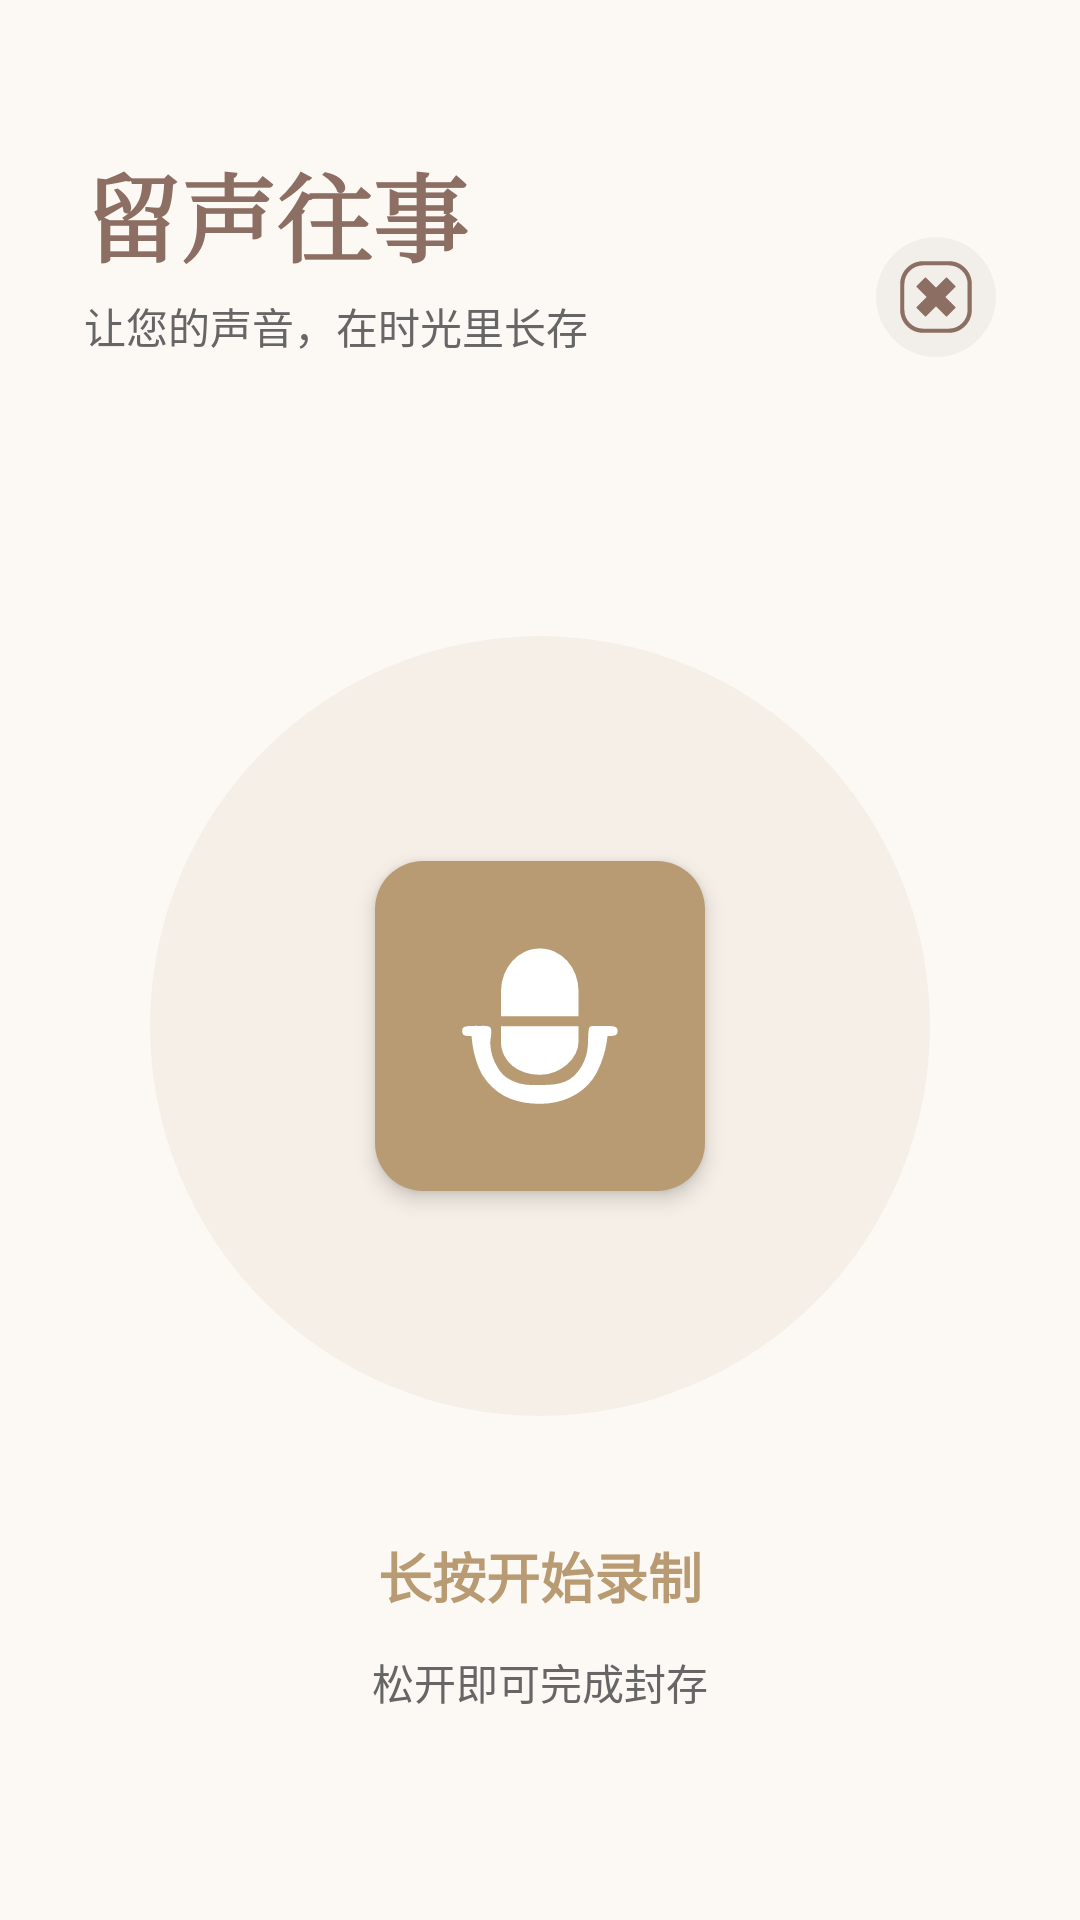

Android layout source for this screen:
<!-- AndroidManifest.xml: activity theme Theme.Material3.DayNight.NoActionBar -->
<!-- res/layout/activity_audio_memory.xml -->
<?xml version="1.0" encoding="utf-8"?>
<androidx.constraintlayout.widget.ConstraintLayout xmlns:android="http://schemas.android.com/apk/res/android"
    xmlns:app="http://schemas.android.com/apk/res-auto"
    android:layout_width="match_parent"
    android:layout_height="match_parent"
    android:background="@color/treasure_bg_soft">

    <LinearLayout
        android:id="@+id/header_layout_audio"
        android:layout_width="match_parent"
        android:layout_height="wrap_content"
        android:orientation="horizontal"
        android:gravity="bottom"
        android:paddingHorizontal="28dp"
        android:paddingTop="48dp"
        android:paddingBottom="24dp"
        app:layout_constraintTop_toTopOf="parent">

        <LinearLayout
            android:layout_width="0dp"
            android:layout_height="wrap_content"
            android:layout_weight="1"
            android:orientation="vertical">

            <TextView
                android:layout_width="wrap_content"
                android:layout_height="wrap_content"
                android:text="留声往事"
                android:textSize="32sp"
                android:textStyle="bold"
                android:textColor="@color/treasure_bronze"
                android:fontFamily="serif" />

            <TextView
                android:layout_width="wrap_content"
                android:layout_height="wrap_content"
                android:text="让您的声音，在时光里长存"
                android:textSize="14sp"
                android:textColor="@color/memory_text_secondary"
                android:layout_marginTop="4dp" />
        </LinearLayout>

        <ImageView
            android:id="@+id/btn_close_audio"
            android:layout_width="40dp"
            android:layout_height="40dp"
            android:src="@drawable/close"
            android:padding="8dp"
            android:background="@drawable/ov_circle"
            android:backgroundTint="#0A000000"
            app:tint="@color/treasure_bronze" />
    </LinearLayout>

    <LinearLayout
        android:layout_width="match_parent"
        android:layout_height="0dp"
        android:orientation="vertical"
        android:gravity="center"
        app:layout_constraintTop_toBottomOf="@id/header_layout_audio"
        app:layout_constraintBottom_toBottomOf="parent">

        <FrameLayout
            android:layout_width="260dp"
            android:layout_height="260dp">
            
            <View
                android:id="@+id/view_ripple_audio"
                android:layout_width="match_parent"
                android:layout_height="match_parent"
                android:background="@drawable/ov_circle"
                android:backgroundTint="@color/treasure_gold_muted"
                android:alpha="0.1" />

            <com.google.android.material.floatingactionbutton.FloatingActionButton
                android:id="@+id/btn_record_audio"
                android:layout_width="wrap_content"
                android:layout_height="wrap_content"
                android:layout_gravity="center"
                android:src="@drawable/ic_mic"
                app:fabCustomSize="110dp"
                app:maxImageSize="52dp"
                app:backgroundTint="@color/treasure_gold_muted"
                app:tint="@color/white"
                app:elevation="4dp" />
        </FrameLayout>

        <TextView
            android:id="@+id/tv_record_status"
            android:layout_width="wrap_content"
            android:layout_height="wrap_content"
            android:text="长按开始录制"
            android:textColor="@color/treasure_gold_muted"
            android:textSize="18sp"
            android:layout_marginTop="40dp"
            android:textStyle="bold" />

        <TextView
            android:layout_width="wrap_content"
            android:layout_height="wrap_content"
            android:text="松开即可完成封存"
            android:textColor="@color/memory_text_secondary"
            android:textSize="14sp"
            android:layout_marginTop="12dp" />
    </LinearLayout>

</androidx.constraintlayout.widget.ConstraintLayout>
<!-- resources referenced by this layout -->
<resources>
  <color name="memory_text_secondary">#FF666666</color>
  <color name="treasure_bg_soft">#FFFCF9F5</color>
  <color name="treasure_bronze">#FF8D6E63</color>
  <color name="treasure_gold_muted">#FFB89B72</color>
  <color name="white">#FFFFFFFF</color>
  <!-- drawable close (drawable) -->
  <vector xmlns:android="http://schemas.android.com/apk/res/android"
      android:width="200dp"
      android:height="200dp"
      android:viewportWidth="1024"
      android:viewportHeight="1024">
    <path
        android:pathData="M695.8,1022H328.2C148.5,1022 2,875.5 2,695.8V328.2C2,148.5 148.5,2 328.2,2h367.1c179.7,0 326.1,146.4 326.1,326.1v367.1c0.5,180.2 -145.9,326.7 -325.6,326.7zM328.2,62.5c-146.4,0 -266.2,119.3 -266.2,266.2v367.1c0,146.4 119.3,266.2 266.2,266.2h367.1c146.4,0 266.2,-119.3 266.2,-266.2V328.2c0,-146.4 -119.3,-266.2 -266.2,-266.2H328.2z"
        android:fillColor="#484A73"/>
    <path
        android:pathData="M355.8,788l-119.3,-119.3c-3.6,-3.6 -3.6,-9.7 0,-13.3L655.4,236c3.6,-3.6 9.7,-3.6 13.3,0l119.3,119.3c3.6,3.6 3.6,9.7 0,13.3L368.6,788c-3.6,3.6 -9.2,3.6 -12.8,0z"
        android:fillColor="#FFFFFF"/>
    <path
        android:pathData="M788,668.2l-119.3,119.3c-3.6,3.6 -9.7,3.6 -13.3,0L236,368.6c-3.6,-3.6 -3.6,-9.7 0,-13.3l119.3,-119.3c3.6,-3.6 9.7,-3.6 13.3,0l418.8,418.8c4.1,4.1 4.1,9.7 0.5,13.3z"
        android:fillColor="#FFFFFF"/>
  </vector>
  <!-- drawable ic_mic (drawable) -->
  <vector xmlns:android="http://schemas.android.com/apk/res/android"
      android:width="200dp"
      android:height="200dp"
      android:viewportWidth="1024"
      android:viewportHeight="1024">
    <path
        android:pathData="M764.9,447.5l-508.9,0 0,-163.8q0,-57.3 20,-108.5t54.3,-89.6 80.9,-60.4 99.8,-22 99.8,22 80.9,60.4 53.8,89.6 19.5,108.5l0,163.8zM511,832.5q-52.2,0 -98.8,-15.4t-80.9,-43.5 -54.8,-68.6 -20.5,-90.6l0,-70.7 0,-30.7 508.9,0 0,101.4q0,41 -20,79.9t-54.8,69.6 -80.9,49.7 -98.3,18.9zM965.6,512q29.7,0 43,7.2t13.3,24.6q0,22.5 -13.8,28.2t-35.3,5.6l-17.4,0q-5.1,49.2 -17.4,98.3 -11.3,43 -30.2,91.6t-48.6,91.6q-57.3,78.8 -148.5,121.3t-200.7,42.5q-108.5,0 -195.1,-34.3t-154.1,-116.2q-33.8,-41 -53.2,-92.2t-29.7,-96.3q-11.3,-52.2 -15.4,-105.5l-12.3,0q-33.8,-1 -41.5,-9.2t-7.7,-28.7q0,-18.4 16.4,-23.6t42,-5.1q25.6,-1 46.1,-0.5t32.8,-0.5q21.5,0 32.8,3.1t15.9,9.2 4.6,17.4l0,25.6q0,9.2 -3.6,28.7t-1.5,47.6 12.3,65.5 37.9,81.4q26.6,44 64.5,67.1t76.8,32.8 74.2,10.2 57.9,0.5q35.8,-1 70.1,-2.6t65.5,-9.7 59.9,-25.1 54.3,-49.7q27.6,-34.8 41.5,-68.6t19.5,-63.5 6.1,-55.8 1.5,-47.6q1,-27.6 3.1,-41.5t8.2,-18.9 17.4,-5.1l29.7,0 78.8,0z"
        android:fillColor="#2c2c2c"/>
  </vector>
  <!-- drawable ov_circle (drawable) -->
  <?xml version="1.0" encoding="utf-8"?>
  <shape xmlns:android="http://schemas.android.com/apk/res/android"
      android:shape="oval">
      <size android:width="10dp" android:height="10dp" />
      <solid android:color="@color/white" />
      <stroke android:width="0dp" android:color="@color/white" />
  </shape>
</resources>
